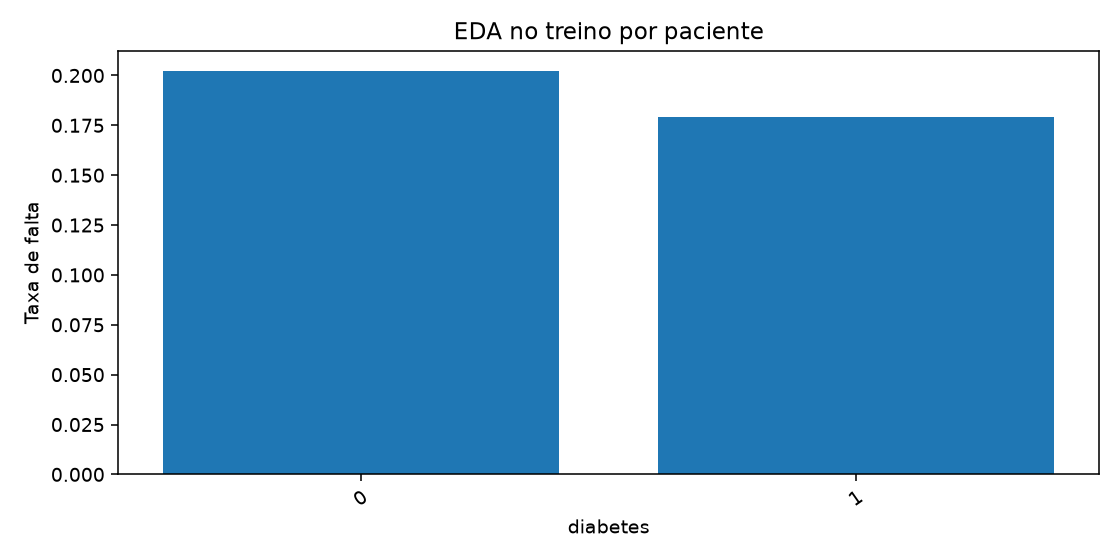

The file beside this chart, header and first rows:
diabetes, appointments, no_shows, rate
0, 81453, 16471, 0.2022
1, 6267, 1123, 0.1792
